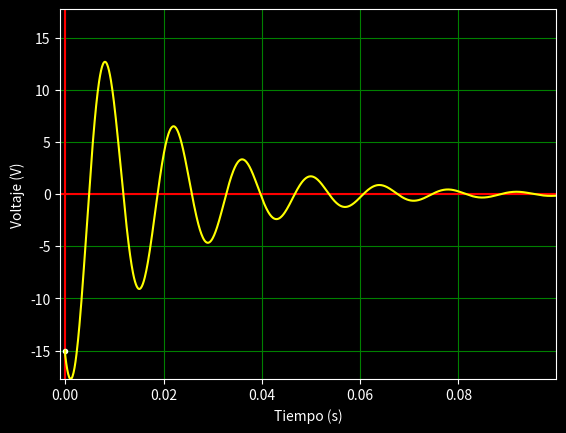

The matplotlib source for this figure:
"""
Nombre: Circuito RLC en Paralelo
Fecha Inicio:
Fecha Final:
Autor: Oscar Joel Castro Contreras y David Peralez
Descripcion:

"""

def F(ecuacion,y):
     g = 9.81
     pi = 3.141592653589793238  
     exp = 2.71828182845904523
     return eval(str(ecuacion))

def F3(ecuacion,t,v,u,R,L,C):
     g = 9.81
     pi = 3.141592653589793238  
     exp = 2.71828182845904523
     return eval(str(ecuacion))

def Grafica(Ft,tf):
     k = np.linspace(-100,100,2)
     g = []
     for i in k:
          g.append(0)

     archivo = open("Circuito RLC Paralelo Metodo Euler.txt","w")
     archivo.write("t , Vt\n")
     A = len(Ft)
     for i in range(A):
          archivo.write(f"{tf[i]} , ")
          archivo.write(f"{Ft[i]}\n")
     archivo.close()
     
     plt.style.use("dark_background") 
     fig, ax = plt.subplots()
     ax.grid(color="green")
     #ax.set_title(N)
     ax.set_xlabel("Tiempo (s)")
     ax.set_ylabel("Voltaje (V)")
     #plt.ticklabel_format(style = 'sci', axis = 'x', scilimits = (0,0))
     #plt.ticklabel_format(style = 'sci', axis = 'y', scilimits = (0,0))
     ax.plot(k,g,color="red")
     ax.plot(g,k,color="red")
     ax.plot(0,V,color="white",marker =".")
     ax.plot(tf,Ft,color="yellow")#,label=f"$f(x) = {Vt}$")
     ax.set_xlim(-tf[len(tf)-1]/100,tf[len(tf)-1])
     limy = float(OrCre(Ft))
     ax.set_ylim(-limy,limy)
     plt.show()

def OrCre(lista):
     for i in range(1,len(lista)):
          for j in range(len(lista)-i):
               if(lista[j] > lista[j+1]):
                    aux = lista[j]
                    lista[j] = lista[j+1]
                    lista[j+1] = aux
     
     if abs(lista[0]) >= lista[len(lista)-1]:
          return abs(lista[0])
     else:
          return abs(lista[len(lista)-1])

import numpy as np
import matplotlib.pyplot as plt

R = 150 # Ohms
L = 70e-3 # Henrios
C = 70e-6 # Faradios
I = 200e-3 # Amperios -- Corriente inicial del inductor
V = -15 # Voltios -- Voltaje inicial del capacitor
tf = .1 # Tiempo final(segundos)
h = tf/1000

ic = -((abs(V/R))+I)

t = 0
v = V
u = ic/C
f = " - (1/(R*C))*u - (1/(L*C))*v "
vl = []
ul = []
tl = []
while t < tf:
     
     if t == 0:
          vl.append(v)
          ul.append(u)
          tl.append(t)

     v = v + h*u
     u = u + h*(F3(f,t,v,u,R,L,C))

     vl.append(v)
     ul.append(u)
     tl.append(t)
     
     t += h

Grafica(vl,tl)
